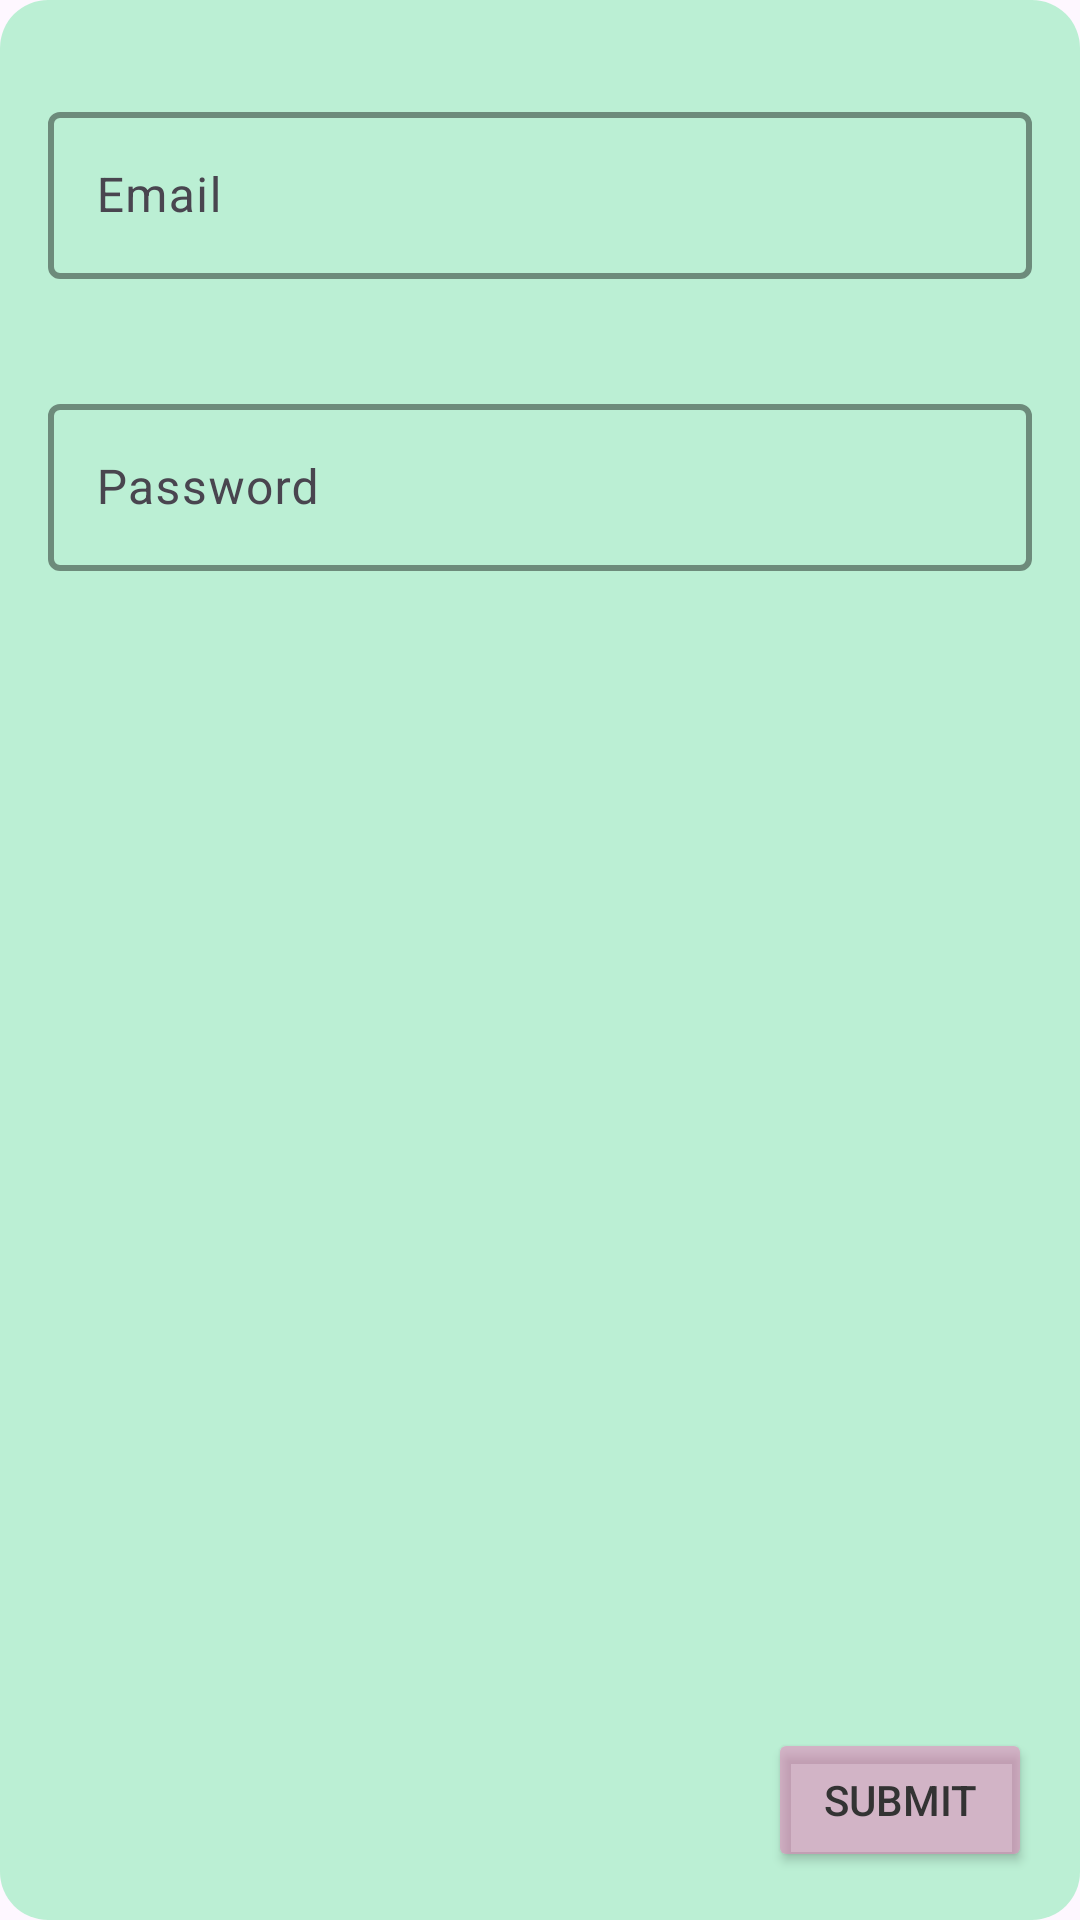

This screen was rendered from an Android layout file. Write that file and the resources it references.
<!-- AndroidManifest.xml: application theme Theme.COMP4200Project -->
<!-- res/layout/fragment_account_login.xml -->
<?xml version="1.0" encoding="utf-8"?>
<RelativeLayout xmlns:android="http://schemas.android.com/apk/res/android"
    xmlns:app="http://schemas.android.com/apk/res-auto"
    android:layout_width="match_parent"
    android:layout_height="match_parent"
    android:layout_marginHorizontal="16dp"
    android:layout_marginVertical="16dp"
    android:layout_marginEnd="16dp"
    android:background="@drawable/account_login_fragment_background">

    <com.google.android.material.textfield.TextInputLayout
        android:id="@+id/emailInputLayout"
        android:layout_width="match_parent"
        android:layout_height="wrap_content"
        android:layout_marginTop="16dp"
        app:boxStrokeColor="@color/primary_color"
        app:boxStrokeWidth="2dp"
        android:hint="Email"
        app:errorEnabled="true">

        <com.google.android.material.textfield.TextInputEditText
            android:id="@+id/emailInput"
            android:textColor="@color/text_color"
            android:layout_width="match_parent"
            android:layout_height="wrap_content"
            android:inputType="textEmailAddress"
            android:imeOptions="actionNext"
            android:importantForAutofill="yes"
            android:autofillHints="email"
            android:maxLines="1"
            android:singleLine="true" />
    </com.google.android.material.textfield.TextInputLayout>

    <com.google.android.material.textfield.TextInputLayout
        android:id="@+id/passwordInputLayout"
        android:layout_width="match_parent"
        android:layout_height="wrap_content"
        android:layout_below="@id/emailInputLayout"
        android:layout_marginTop="16dp"
        app:boxStrokeColor="@color/primary_color"
        app:boxStrokeWidth="2dp"
        android:hint="Password"
        app:errorEnabled="true">

        <com.google.android.material.textfield.TextInputEditText
            android:id="@+id/passwordInput"
            android:textColor="@color/text_color"
            android:layout_width="match_parent"
            android:layout_height="wrap_content"
            android:inputType="textPassword"
            android:imeOptions="actionDone"
            android:importantForAutofill="yes"
            android:autofillHints="password"
            android:maxLines="1"
            android:singleLine="true" />
    </com.google.android.material.textfield.TextInputLayout>

    <Button
        android:id="@+id/submitButton"
        android:layout_width="wrap_content"
        android:layout_height="wrap_content"
        android:layout_alignParentBottom="true"
        android:layout_alignParentRight="true"
        android:layout_marginTop="24dp"
        android:text="Submit"
        android:textColor="@color/text_color"
        android:backgroundTint="@color/secondary_color" />
</RelativeLayout>
<!-- resources referenced by this layout -->
<resources>
  <color name="primary_color">#857FE9AD</color>
  <color name="secondary_color">#85E97FBB</color>
  <color name="text_color">#333333</color>
  <!-- drawable account_login_fragment_background (drawable) -->
  <?xml version="1.0" encoding="utf-8"?>
  <shape xmlns:android="http://schemas.android.com/apk/res/android">
      <solid android:color="@color/primary_color" />
  
      <corners android:radius="16dp" />
  
      <padding
          android:left="16dp"
          android:top="16dp"
          android:right="16dp"
          android:bottom="16dp" />
  </shape>
  <style name="Theme.COMP4200Project" parent="Base.Theme.COMP4200Project" />
  <style name="Base.Theme.COMP4200Project" parent="Theme.Material3.DayNight.NoActionBar">
          
          
      </style>
</resources>
